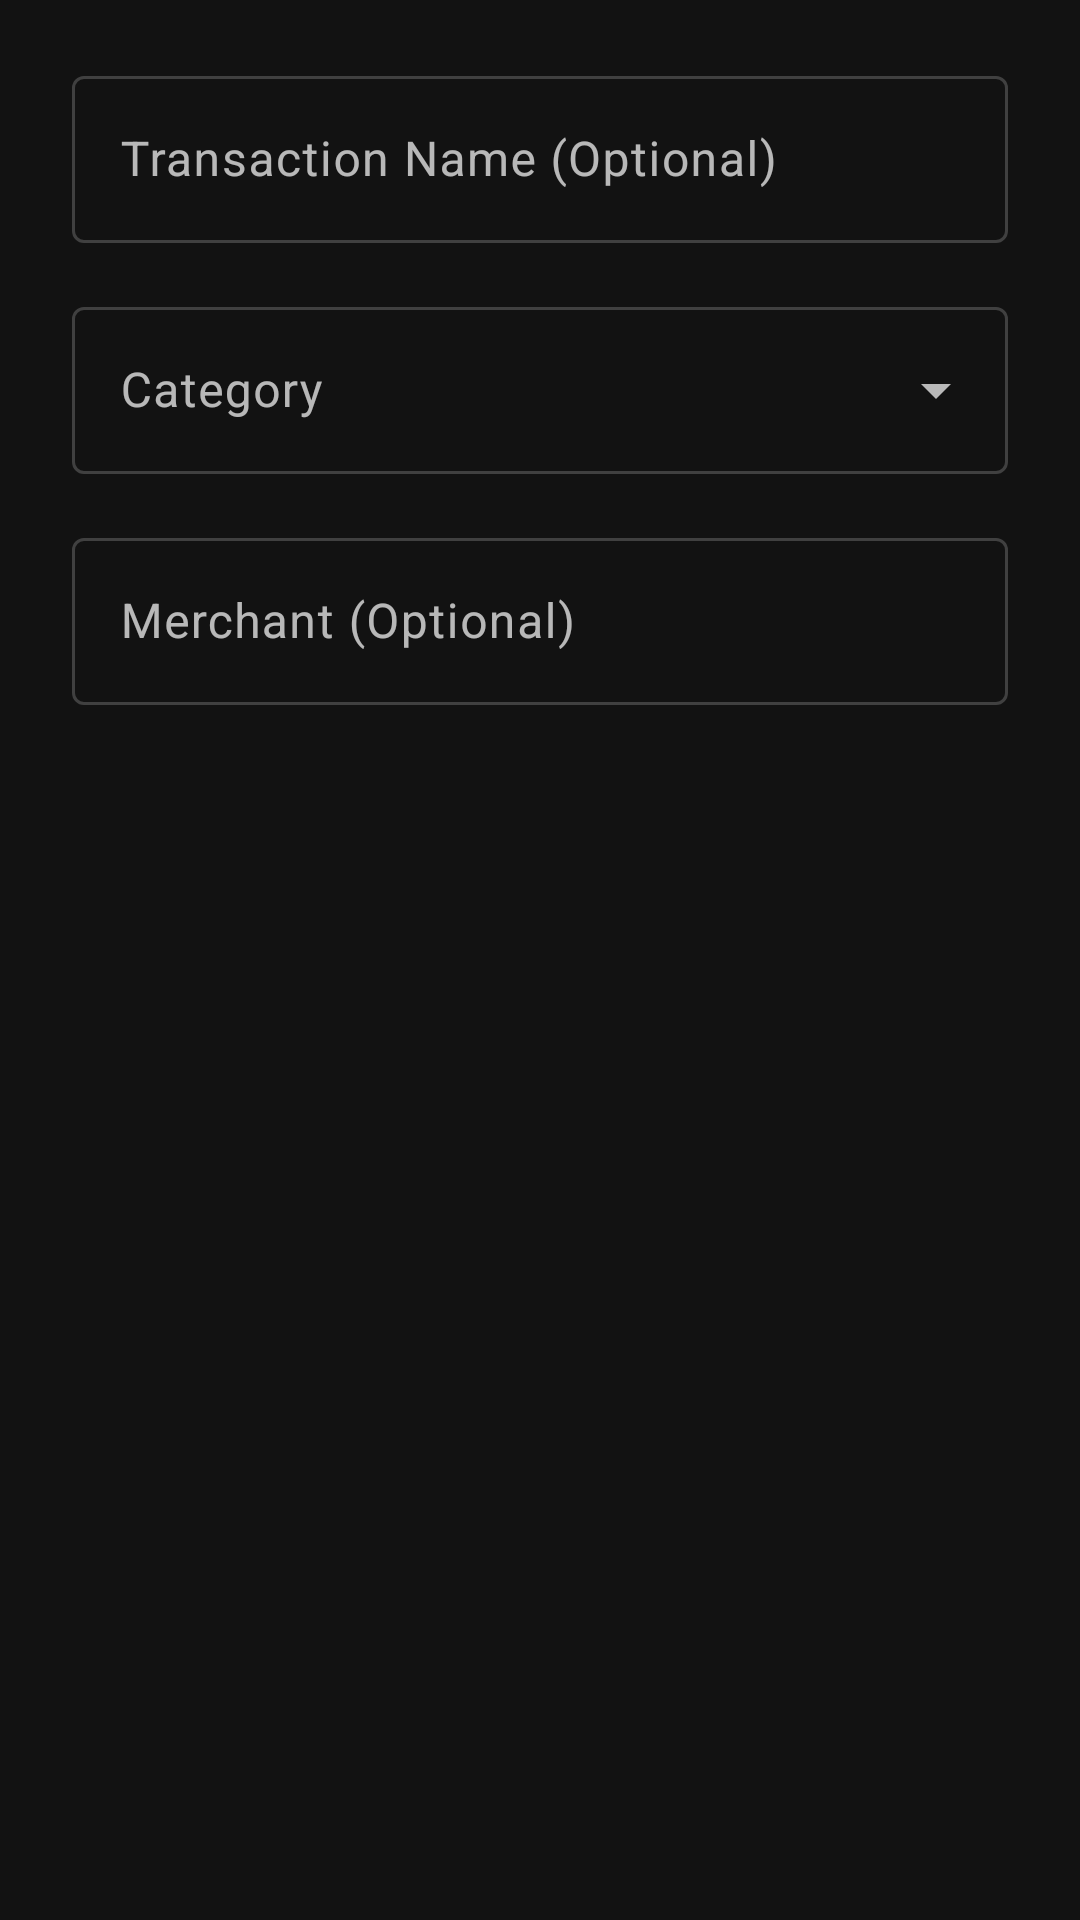

Reconstruct the res/layout file that produces this screen, plus the resources it refers to.
<!-- AndroidManifest.xml: application theme Theme.FinanceTracker -->
<!-- res/layout/dialog_edit_transaction.xml -->
<?xml version="1.0" encoding="utf-8"?>
<LinearLayout xmlns:android="http://schemas.android.com/apk/res/android"
    xmlns:app="http://schemas.android.com/apk/res-auto"
    android:layout_width="match_parent"
    android:layout_height="wrap_content"
    android:orientation="vertical"
    android:paddingStart="24dp"
    android:paddingTop="20dp"
    android:paddingEnd="24dp"
    android:paddingBottom="20dp">

    <com.google.android.material.textfield.TextInputLayout
        android:id="@+id/nameInputLayout"
        style="@style/Widget.Material3.TextInputLayout.OutlinedBox"
        android:layout_width="match_parent"
        android:layout_height="wrap_content"
        android:hint="@string/transaction_name_optional">

        <com.google.android.material.textfield.TextInputEditText
            android:id="@+id/nameInputEditText"
            android:layout_width="match_parent"
            android:layout_marginBottom="16dp"
            android:layout_height="wrap_content" />

    </com.google.android.material.textfield.TextInputLayout>

    <com.google.android.material.textfield.TextInputLayout
        android:id="@+id/categoryInputLayout"
        style="@style/Widget.Material3.TextInputLayout.OutlinedBox.ExposedDropdownMenu"
        android:layout_width="match_parent"
        android:layout_height="wrap_content"
        android:layout_marginBottom="16dp"
        android:hint="@string/category">

        <AutoCompleteTextView
            android:id="@+id/categoryAutoComplete"
            android:layout_width="match_parent"
            android:layout_height="wrap_content"
            android:inputType="none"
            />
    </com.google.android.material.textfield.TextInputLayout>


    <com.google.android.material.textfield.TextInputLayout
        android:id="@+id/merchantInputLayout"
        style="@style/Widget.Material3.TextInputLayout.OutlinedBox"
        android:layout_width="match_parent"
        android:layout_height="wrap_content"
        android:hint="@string/merchant_optional">

        <com.google.android.material.textfield.TextInputEditText
            android:id="@+id/merchantInputEditText"
            android:layout_width="match_parent"
            android:layout_height="wrap_content" />

    </com.google.android.material.textfield.TextInputLayout>

</LinearLayout>
<!-- resources referenced by this layout -->
<resources>
  <string name="category">Category</string>
  <string name="merchant_optional">Merchant (Optional)</string>
  <string name="transaction_name_optional">Transaction Name (Optional)</string>
  <style name="Theme.FinanceTracker" parent="Theme.MaterialComponents.Light.NoActionBar">
          
          <item name="colorPrimary">@color/colorPrimary</item>
          <item name="colorPrimaryVariant">@color/colorPrimaryDark</item>
          <item name="colorOnPrimary">@color/colorBackground</item>
          
          <item name="colorSecondary">@color/colorAccent</item>
          <item name="colorOnSecondary">@color/colorBackground</item>
          
          <item name="android:statusBarColor">?attr/colorPrimaryVariant</item>
          
          <item name="android:textColor">@color/colorText</item>
          <item name="windowActionBar">false</item>
          
          <item name="windowNoTitle">true</item>
          <item name="android:textColorSecondary">@color/colorTextSecondary</item>
      </style>
  <color name="colorPrimary">@color/md_theme_primary</color>
  <color name="colorPrimaryDark">@color/md_theme_primaryContainer</color>
  <color name="colorAccent">@color/md_theme_secondary</color>
  <color name="colorText">@color/md_theme_onSurface</color>
  <color name="colorTextSecondary">@color/md_theme_onSurfaceVariant</color>
  <color name="md_theme_primary">#2196F3</color>
  <color name="md_theme_primaryContainer">#1565C0</color>
  <color name="md_theme_secondary">#03A9F4</color>
  <color name="md_theme_onSurface">#FFFFFF</color>
  <color name="md_theme_onSurfaceVariant">#B3FFFFFF</color>
</resources>
